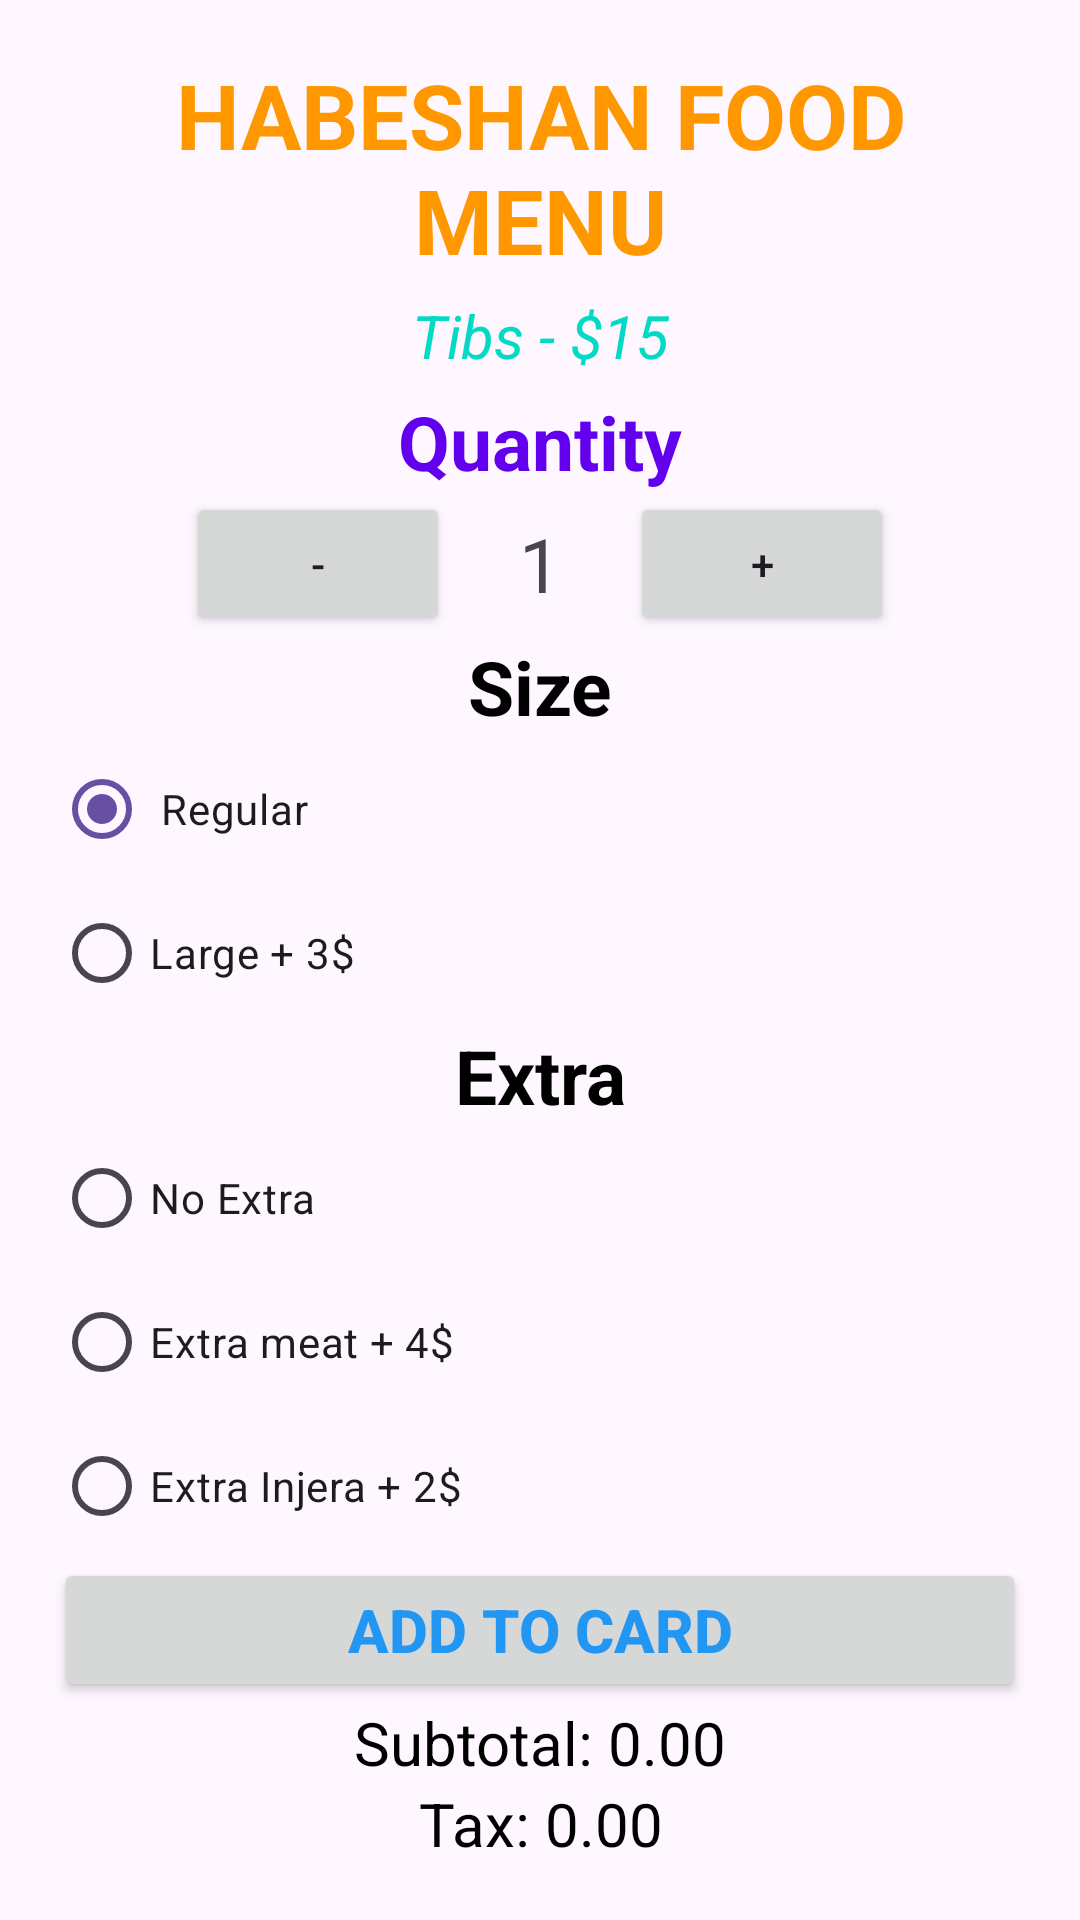

This screen was rendered from an Android layout file. Write that file and the resources it references.
<!-- AndroidManifest.xml: application theme Theme.RestaurantAppBS -->
<!-- res/layout/activity_menu.xml -->
<?xml version="1.0" encoding="utf-8"?>
<LinearLayout
    xmlns:android="http://schemas.android.com/apk/res/android"
    android:layout_width="match_parent"
    android:layout_height="match_parent"
    android:orientation="vertical"
    android:gravity="center"
    android:padding="18dp">

    <TextView
        android:layout_width="match_parent"
        android:layout_height="wrap_content"
        android:gravity="center"
        android:text="HABESHAN FOOD MENU"
        android:textSize="30dp"
        android:textColor="@color/orange"
        android:textStyle="bold" />

    <TextView
        android:layout_width="match_parent"
        android:layout_height="wrap_content"
        android:gravity="center"
        android:padding="5dp"
        android:text="Tibs - $15"
        android:textColor="@color/teal_200"
        android:textSize="20dp"
        android:textStyle="italic" />

    <TextView
        android:layout_width="match_parent"
        android:layout_height="wrap_content"
        android:gravity="center"
        android:text="Quantity"
        android:textColor="@color/purple_500"
        android:textStyle="bold"
        android:textSize="25dp" />

<LinearLayout
        android:layout_width="match_parent"
        android:layout_height="wrap_content"
        android:orientation="horizontal"
        android:padding="0dp"
        android:gravity="center">

    <Button
        android:id="@+id/minusBTN"
        android:layout_width="wrap_content"
        android:layout_height="wrap_content"
        android:text="-" />

    <TextView
        android:id="@+id/quantityTV"
        android:layout_width="60dp"
        android:layout_height="wrap_content"
        android:text="1"
        android:textSize="25sp"
        android:gravity="center" />

    <Button
        android:id="@+id/plusBTN"
        android:layout_width="wrap_content"
        android:layout_height="wrap_content"
        android:text="+" />


</LinearLayout>

    <TextView
        android:layout_width="match_parent"
        android:layout_height="wrap_content"
        android:gravity="center"
        android:text="Size"
        android:textColor="@color/black"
        android:textSize="25dp"
        android:textStyle="bold"/>

    <RadioGroup
        android:layout_width="match_parent"
        android:layout_height="wrap_content">

    <RadioButton
        android:id="@+id/regularRB"
        android:layout_width="match_parent"
        android:layout_height="wrap_content"
        android:text =" Regular "
        android:checked="true" />

        <RadioButton
            android:id="@+id/largeRB"
            android:layout_width="match_parent"
            android:layout_height="wrap_content"
            android:text="Large + 3$"/>


    </RadioGroup>


    <RadioGroup
        android:layout_width="match_parent"
        android:layout_height="wrap_content"/>

        <TextView
            android:layout_width="match_parent"
            android:layout_height="wrap_content"
            android:gravity="center"
            android:text="Extra"
            android:textColor="@color/black"
            android:textSize="25dp"
            android:textStyle="bold"/>


        <RadioButton
            android:id="@+id/noExtraRB"
            android:layout_width="match_parent"
            android:layout_height="wrap_content"
            android:text="No Extra" />


        <RadioButton
            android:id="@+id/extraMeatRB"
            android:layout_width="match_parent"
            android:layout_height="wrap_content"
            android:text="Extra meat + 4$"/>

        <RadioButton
            android:id="@+id/extraInjeraRB"
            android:layout_width="match_parent"
            android:layout_height="wrap_content"
            android:text="Extra Injera + 2$" />



        <Button
            android:id="@+id/addCardBTN"
            android:layout_width="match_parent"
            android:layout_height="wrap_content"
            android:gravity="center"
            android:text="ADD To Card"
            android:textColor="@color/blue"
            android:textSize="20dp"
            android:textStyle="bold"/>

        <TextView
            android:id="@+id/subtotalTV"
            android:layout_width="match_parent"
            android:layout_height="wrap_content"
            android:gravity="center"
            android:text="Subtotal: 0.00"
            android:textColor="@color/black"
            android:textSize="20dp" />

        <TextView
            android:id="@+id/taxTV"
            android:layout_width="match_parent"
            android:layout_height="wrap_content"
            android:gravity="center"
            android:text="Tax: 0.00"
            android:textColor="@color/black"
            android:textSize="20dp" />

        <TextView
            android:id="@+id/totalTV"
            android:layout_width="match_parent"
            android:layout_height="wrap_content"
            android:gravity="center"
            android:text="Total: 0.00"
            android:textColor="@color/black"
            android:textSize="20dp" />

    <Button
        android:id="@+id/submitOrderBTN"
        android:layout_width="match_parent"
        android:layout_height="wrap_content"
        android:text="SUBMIT ORDER"
        android:textSize="20sp" />



    <Button
        android:id="@+id/backBTN"
        android:layout_width="match_parent"
        android:layout_height="wrap_content"
        android:text="BACK TO HOME"
        android:textColor="@color/green"
        android:textSize="20dp" />

</LinearLayout>
<!-- resources referenced by this layout -->
<resources>
  <color name="black">#FF000000</color>
  <color name="blue">#FF2196F3</color>
  <color name="green">#FF4CAF50</color>
  <color name="orange">#FFFF9800</color>
  <color name="purple_500">#FF6200EE</color>
  <color name="teal_200">#FF03DAC5</color>
  <style name="Theme.RestaurantAppBS" parent="Base.Theme.RestaurantAppBS" />
  <style name="Base.Theme.RestaurantAppBS" parent="Theme.Material3.DayNight.NoActionBar">
          
          
      </style>
</resources>
